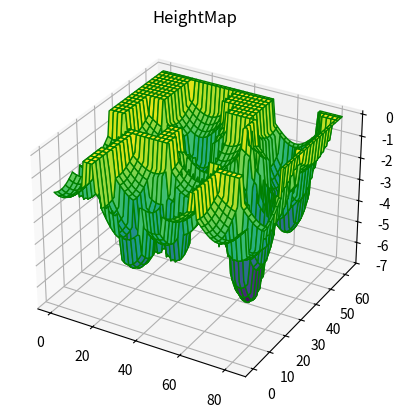

Python code for this plot:
import math
import pylab as plt
import numpy as np
from scipy.ndimage.interpolation import rotate
from mpl_toolkits import mplot3d
import matplotlib.pyplot as plt

class Brush():
    #Creates empty brush
    def __init__(self, diameter):
        self.array = [[0 for i in range(diameter)] for j in range(diameter)]
        self.diameter = diameter
        self.radius = math.floor(diameter/2)
        self.centerPerfect = True if diameter%2==1 else False 

    #Uses a gaussian function to fill our brush, then uses multiplier
    def Gaussian(self, maxValue):
        x, y = np.meshgrid(np.linspace(-1,1,self.diameter), np.linspace(-1,1,self.diameter))
        d = np.sqrt(x*x+y*y)
        sigma, mu = 1.0, 0.0
        g = np.exp(-( (d-mu)**2 / ( 2.0 * sigma**2 ) ) )
        self.array = (g * maxValue) 

    #prints Brush values in the console
    def printBrush(self):
        print('Brush-------------------------')
        for i in range(self.diameter):
            for j in range(self.diameter):
                print(str('%.2f' % self.array[i][j]).ljust(4), end=' ') #Prints with 2 decimals
            print('')
        print('------------------------------')

class Heightmap():
    #Generates clear height map (full of default values)
    def __init__(self, mapWidth, mapHeight, defaultValue):
        self.map = [[defaultValue for i in range(mapWidth)] for j in range(mapHeight)]
        self.rows = mapHeight
        self.cols = mapWidth
        self.minValue = defaultValue
        self.maxValue = defaultValue
        self.defaultValue = defaultValue
    
    #Prints the map in the console
    def printMap(self):
        for i in range(self.rows):
            for j in range(self.cols):
                print(str(int(self.map[i][j])).ljust(2), end=' ')
            print('')

    def MapToMatplotlib(self):
        y = np.linspace(0,self.rows-1,self.rows)
        x = np.linspace(0,self.cols-1,self.cols)

        X, Y = np.meshgrid(x, y)
        Z = np.array(self.map)

        fig = plt.figure()

        # syntax for 3-D plotting
        ax = plt.axes(projection ='3d')

        # syntax for plotting
        ax.plot_surface(X, Y, Z, cmap ='viridis', edgecolor ='green')
        ax.set_title('HeightMap')
        plt.show()
        
    #Stamps our brush on our map (used by other functions)
    def stampOnMap(self,center,brush,brushWidth,brushHeight):
        topPivot = (center[0]-math.floor(brushWidth/2), center[1]-math.floor(brushHeight/2))
        for y in range(brushHeight):
            for x in range(brushWidth):
                m_x = topPivot[0]+x
                m_y = topPivot[1]+y
                #if this values exist on th map, perform stamp in coord
                if(m_x>=0 and m_x<=self.cols-1 and m_y>=0 and m_y<=self.rows-1):
                    self.map[m_y][m_x]+=brush[y][x]
                    #Register max or min value if needed
                    self.maxValue = self.map[m_y][m_x] if self.map[m_y][m_x]>self.maxValue else self.maxValue
                    self.minValue = self.map[m_y][m_x] if self.map[m_y][m_x]<self.minValue else self.minValue

    #Function that simplifies stamping one time a brush
    def stampOnMapOnce(self, center, brush):
        brushHeight = len(brush)
        brushWidth = len(brush[0])
        self.stampOnMap(center,brush,brushHeight,brushWidth)
    
    #Function that stamps multiple times on the map, it needs an array of coords
    def stampsOnMap(self, centers, brush):
        self.map = [[self.defaultValue for i in range(self.cols)] for j in range(self.rows)]
        brushHeight = len(brush)
        brushWidth = len(brush[0])
        for center in centers:
            self.stampOnMap(center,brush,brushHeight,brushWidth)
        print('Min value in map: '+str(self.minValue))
        print('Max value in map: '+str(self.maxValue))
        #self.MapToMatplotlib()


if __name__ == "__main__":

    #We can have a full custom brush if we want, is just a 2D matrix
    brush1 = [[0,1,1,1,0],
        [1,7,9,7,1],    
        [1,9,12,9,1],
        [1,7,9,7,1],
        [0,1,1,1,0]]

    #But also we can create a brush with functions and have something more precise
    brush2 = Brush(20) #create empy brush with this diameter
    brush2.Gaussian(-2) #use Gaussian function to fill the matrix, multipy it by this value
    brush2.printBrush()

    #We can now generate our height map, also a 2D Matrix
    tuplas=[]
    for i in range(20):
        tupla=(np.random.randint(84),np.random.randint(64))
        tuplas.append(tupla)    
    hm_agave = Heightmap(84, 64, 0) #with any array of columns and rows, and default value
    hm_agave.stampsOnMap(tuplas, brush2.array) #we will stamp multiple coordinates with the assigned brush
    #hm_agave.printMap()
    hm_agave.MapToMatplotlib()